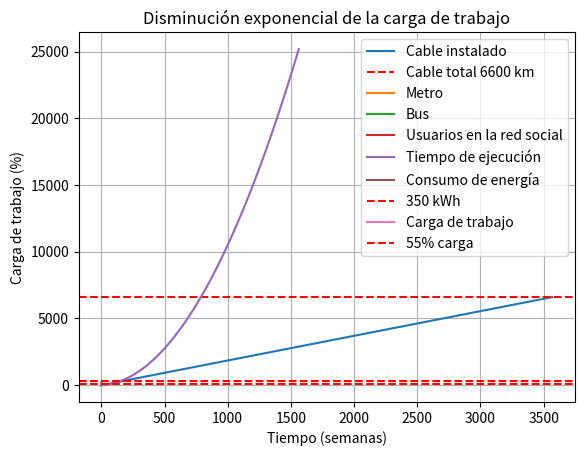

Python code for this plot:
# -*- coding: utf-8 -*-
"""G1_Funciones.ipynb

Automatically generated by Colab.

Original file is located at
    https://colab.research.google.com/<link-removed>

# Problema 1

Una red transmite datos a $100$ megabits por segundo. Crea una función utilizando *Python* que permita calcular la cantidad de datos transmitidos en una cierta cantidad de tiempo (en segundos). Luego utiliza la función y calcula cuántos datos se transmiten en:

* $45$ segundos
* $1,5$ minutos
* $1$ hora
"""

#funcion
def C(t):
    return 100*t
print(f"a los 45 segundos se transmiten {C(45)} megabits")
print(f"a los 1.5 minutos se transmiten {C(90)} megabits")
print(f" en 1 hora se transmiten {C(3600)} megabits")

"""# Problema 2

Utilizando la función definida en el problema $1$, genera un listado que muestre los datos transmitidos para tiempos desde $0$ hasta $1.000$ segundos con incrementos de $100$ segundos.
"""

def tabla():
    for i in range(0,1100,100):
        print(f"{i} segundos | {C(i)} megabits")
tabla()

"""# Problema 3

La **latencia** de una red corresponde al tiempo que tarda un paquete de datos en viajar desde el punto de origen al destino. En otras palabras, es el tiempo que transcurre desde que se envía una solicitud de un dispositivo hasta que se recibe una respuesta del servidor u otro dispositivo.

La latencia puede verse afectada por la velocidad de transmisión de los datos a través de los cables o conexiones inalámbricas, la distancia física entre los dispositivos, el tiempo que tarda un computador en procesar o reenviar los datos, etc.

En redes de comunicación, como las videoconferencias, juegos en línea y transmisión de datos en tiempo real, es deseable una baja latencia, de lo contrario pueden existir retrasos en la comunicación y afectar negativamente la experiencia del usuario.

Según el contexto mencionado, crea una función en *Python* que permita calcular la **latencia real** de una red dada una latencia estimada. Suponga que la latencia real es un $20\%$ mayor a la latencia estimada.

Calcule la latencia real para una latencia estimada de:

a)   $200$ milisegundos.

b)   $149$ milisegundos.

c)   $74$ milisegundos.
"""

# x: la latencia estimada
# f(x): latencia real

def f(x):
    return 1.2*x
print(f"si la latencia estimada es 200 milisegundos, la latencia real es {f(200)}")
print(f"si la latencia estimada es 149 milisegundos, la latencia real es {f(149)}")
print(f"si la latencia estimada es 74 milisegundos, la latencia real es {f(74)}")

"""# Problema 4

Como parte de un proyecto de mejora, en el año $2021$ se instaló un cable de fibra óptica que une España con EEUU. El cable tiene un largo de $6.600$ $km$ y fue colocado por un barco a una velocidad de $1,85$ $km/h$.



1.   Determine la forma algebraica de la función que permite determinar el largo del cable instalado (en km) a partir del tiempo transcurrido (en horas). Utilice la instrucción *def* para definir la función en *Python*.
2.   Defina variable dependiente e independiente, indicando unidad de medida.
3.   Determine el dominio contextualizado de la función.
4.   Grafique la función utilizando la biblioteca *Matplotlib* considerando el dominio contextualizado.
5.   ¿Cuántos metros de cable se instalaron al transcurrir $148$ horas? ¿Y transcurridas $2.300$ horas?
6.   Si se han instalado $3.480$ kilometros de cable, ¿cuántas horas llevan de trabajo?
7.   ¿Cuánto tiempo transcurrió para que se completara la obra?
"""

#1) x=tiempo transcurrido (hrs)
# C(T) largo del cable (km)
#  | C | C(T) |
#  | 0 | 0    |
#  | 1 | 1.85 |
#  | 2 | 3.7  |
#  | 3 | 5.55 |

# 2) variables
# V Independiente = T: tiempo transcurrido (hrs)
#V Dependiente = C(T): largo del cable de fibra optica (km))

#dominio de la funcion
import numpy as np
import matplotlib.pyplot as plt

# Función que calcula el largo de cable instalado
def cable_instalado(t):
    """
    Devuelve la cantidad de cable instalado (en km) después de t horas.
    """
    return 1.85 * t

# Dominio contextualizado
t_total = 6600 / 1.85  # horas necesarias para instalar todo el cable
t = np.linspace(0, t_total, 200)  # 200 puntos para el gráfico

# Gráfico de la instalación
plt.plot(t, cable_instalado(t), label="Cable instalado")
plt.axhline(6600, color="red", linestyle="--", label="Cable total 6600 km")
plt.xlabel("Tiempo transcurrido (horas)")
plt.ylabel("Cable instalado (km)")
plt.title("Instalación de cable fibra óptica España - EEUU")
plt.grid(True)
plt.legend()
plt.show()

# Cable instalado en tiempos específicos
cable_148 = cable_instalado(148)
cable_2300 = cable_instalado(2300)
print("Cable instalado a las 148 h:", round(cable_148,2), "km =", round(cable_148*1000,2), "m")
print("Cable instalado a las 2300 h:", round(cable_2300,2), "km =", round(cable_2300*1000,2), "m")

# Tiempo requerido para instalar 3480 km
t_3480 = 3480 / 1.85
print("Tiempo para instalar 3480 km:", round(t_3480,2), "horas")

# Tiempo total para completar la obra
print("Tiempo total para completar la obra:", round(t_total,2), "horas")

"""# Problema 5

Un turista ha llegado a Santiago y desea conocer algunos lugares de la ciudad. Ha decidido visitar el Palacio de la Moneda y desde ahí trasladarse al centro comercial "Costanera Center", utilizando algún medio de transporte que ofrece la ciudad.

Si se traslada en metro deberá abordar en estación La Moneda y bajar en la estación Tobalaba ($9$ estaciones). La función $f(t)$ permite calcular la distancia recorrida utilizando el metro (en kilómetros) transcurridos $t$ minutos.

$$f(t) = 0,4t$$

Si se traslada en bus, el turista podrá observar la ciudad y otros atractivos en su viaje. La función $g(t)$ permite calcular la distancia recorrida en bus (en kilómetros) transcurridos $t$ minutos.

$$g(t) = 0,3t$$

Según la información anterior:

1. Grafique ambas funciones, indicando el nombre de cada eje junto con su unidad de medida. Para realizar el gráfico utilice la biblioteca *Matplotlib*.
2.  Si se sabe que el metro se demora $1,2$ minutos en llegar desde una estación a otra y espera $30$ segundos en cada estación, indique el dominio contextualizado para $f(t)$.
3. Mediante análisis gráfico, indique cuál medio de transporte es más conveniente en términos de tiempo, para el turista. Justifique.
4.  Si se sabe que desde estación La Moneda hasta Tobalaba son aproximadamente $6$ kilómetros ¿cuántos tiempo tardará el turista en llegar a su destino con cada una de las opciones?
"""



"""# Problema 6

La temperatura de un servidor (en °C) puede ser modelada mediante la función

$$T(t) = -0,5 t^{2} + 3 t + 20$$

donde $t$ corresponde al tiempo transcurrido (en horas) en un día laboral. Considere que la jornada laboral comienza a las 08:00 horas y termina a las 17:00 horas.

1.  Defina variable dependiente e independiente, indicando unidad de medida.
2.  Determine el dominio contextualizado del problema.
3.  Grafique la función utilizando *Python*.
4.  Mediante un análisis gráfico, estime cuándo el servidor alcanza la máxima temperatura y calcule cuánto es.
5.  Determine la temperatura del servidor a las 13:00 horas y al finalizar la jornada laboral.
"""

import numpy as np
import matplotlib.pyplot as plt

# Definir funciones
def metro(t):
    return 0.4 * t

def bus(t):
    return 0.3 * t

# Dominio contextualizado
t_metro = np.linspace(0, 15.3, 200)  # Metro
t_bus = np.linspace(0, 20, 200)      # Bus

# Graficar
plt.plot(t_metro, metro(t_metro), label="Metro")
plt.plot(t_bus, bus(t_bus), label="Bus")
plt.xlabel("Tiempo transcurrido (minutos)")
plt.ylabel("Distancia recorrida (km)")
plt.title("Distancia recorrida: Metro vs Bus")
plt.grid(True)
plt.legend()
plt.show()

# 3️⃣ Tiempo para recorrer 6 km
distancia_total = 6
tiempo_metro = distancia_total / 0.4
tiempo_bus = distancia_total / 0.3

print("Tiempo en metro para 6 km:", round(tiempo_metro,2), "minutos")
print("Tiempo en bus para 6 km:", round(tiempo_bus,2), "minutos")

"""# Problema 7

El número de usuarios de una red social se puede modelar mediante la función:

$$U(t) = \frac{1.000}{1+9e^{-0.5t}}$$

donde $t$ corresponde al tiempo transcurrido en meses.

1.  Defina variable dependiente e independiente, indicando unidad de medida.
2.  Determine la cantidad de usuarios transcurridos $12$ meses.
3.  Grafique la función, utilizando la librería *Matplotlib*, para los primeros dos años de funcionamiento.
4.  ¿Cuánto tiempo debe pasar para que la red social llegue a $800$ usuarios?
"""

import numpy as np
import matplotlib.pyplot as plt

# Función de usuarios
def U(t):
    return 100 + 9 * np.exp(-0.5 * t)

# Cantidad de usuarios después de 12 meses
usuarios_12 = U(12)
print("Usuarios después de 12 meses:", round(usuarios_12,2))

# Graficar la función para los primeros 24 meses
t = np.linspace(0, 24, 200)
plt.plot(t, U(t), label="Usuarios en la red social")
plt.xlabel("Tiempo (meses)")
plt.ylabel("Número de usuarios")
plt.title("Crecimiento de usuarios en la red social")
plt.grid(True)
plt.legend()
plt.show()

# Intento de alcanzar 800 usuarios
try:
    import math
    t_objetivo = -math.log((800-100)/9)/0.5
    print("Tiempo necesario para 800 usuarios:", round(t_objetivo,2), "meses")
except:
    print("No es posible alcanzar 800 usuarios con esta función.")

"""# Problema 8

El tiempo de ejecución de un algoritmo de ordenación (en segundos) se puede modelar mediante la función:

$$A(n) = 0,01n^{2} + 0,5n + 2$$

donde $n$ corresponde a la cantidad de elementos a ordenar. El algoritmo funciona desde las 23:00 horas hasta las 06:00 horas y debe ordenar $1.562$ elementos.

1. Defina variable dependiente e independiente, indicando unidad de medida.
2. Determine el dominio contextualizado de la función.
3. Determine el tiempo de ejecución para ordenar $1.200$ elementos.
4. Grafique, utilizando la biblioteca *Matplotlib*, la función $A(n)$.
5. ¿Cuántos elementos ordena luego de $6$ horas de funcionamiento?
"""

import numpy as np
import matplotlib.pyplot as plt

# Definir función de tiempo de ejecución
def A(n):
    return 0.01*n**2 + 0.5*n + 2

# Dominio contextualizado
n_max = 1562
n = np.linspace(0, n_max, 200)

# Tiempo para 1,200 elementos
tiempo_1200 = A(1200)
print("Tiempo para ordenar 1,200 elementos:", round(tiempo_1200,2), "segundos")

# Graficar función
plt.plot(n, A(n), label="Tiempo de ejecución")
plt.xlabel("Cantidad de elementos")
plt.ylabel("Tiempo de ejecución (segundos)")
plt.title("Tiempo de ejecución del algoritmo de ordenación")
plt.grid(True)
plt.legend()
plt.show()

# Cuántos elementos se pueden ordenar en 6 horas
# A(n) = 21600 segundos
# 0.01 n^2 + 0.5 n + 2 - 21600 = 0
coef = [0.01, 0.5, 2-21600]
raices = np.roots(coef)
# Tomar la raíz positiva
n_6h = max(raices)
print("Elementos que se pueden ordenar en 6 horas:", int(n_6h))

"""# Problema 9

El consumo de energía (en $kWh$) de un *Data Center* puede ser modelado por la función:

 $$E(t) = 50\cdot \log(t + 1) + 200$$

donde $t$ corresponde al tiempo (en horas) desde el inicio del monitoreo.

1. Defina variable dependiente e independiente, indicando unidad de medida.
2. Determine el consumo de energía del *Data Center* después de $5$ horas.
3. ¿Luego de cuántas horas el consumo será de $350$ kWh?
4. Grafique, utilizando la biblioteca *Matplotlib*, la función $E(t)$.
"""

import numpy as np
import matplotlib.pyplot as plt

# Definir función de consumo de energía
def E(t):
    return 50 * np.log(t+1) + 200  # log natural

# Consumo después de 5 horas
consumo_5h = E(5)
print("Consumo después de 5 horas:", round(consumo_5h,2), "kWh")

# Tiempo para que el consumo sea 350 kWh
t_objetivo = np.exp((350-200)/50) - 1
print("Tiempo para llegar a 350 kWh:", round(t_objetivo,2), "horas")

# Graficar función
t = np.linspace(0, 10, 200)  # primeros 10 horas
plt.plot(t, E(t), label="Consumo de energía")
plt.axhline(350, color='red', linestyle='--', label="350 kWh")
plt.xlabel("Tiempo (horas)")
plt.ylabel("Consumo de energía (kWh)")
plt.title("Consumo de energía del Data Center")
plt.grid(True)
plt.legend()
plt.show()

"""# Problema 10

En gestión de proyectos, es crucial entender cómo se distribuye la carga de trabajo a lo largo del tiempo para planificar recursos, tiempo y esfuerzos de manera eficiente. Un fenómeno común es la disminución exponencial de la carga de trabajo, donde el esfuerzo requerido es mayor al inicio del proyecto y disminuye gradualmente a medida que se completan las tareas principales.

Esta disminución exponencial puede modelarse matemáticamente para predecir y gestionar el trabajo de manera efectiva.

<br>

Un estudio sobre gestión de proyectos sostiene que la carga de trabajo en un proyecto (en porcentaje) puede ser modelada por la función:

$$W(t) = 100e^{-0.1t}$$

donde $t$ corresponde al tiempo transcurrido (en semanas) desde el inicio del proyecto.

1. Defina variable dependiente e independiente, indicando unidad de medida.
2. Determine la carga de trabajo al inicio del proyecto.
3. ¿Cuál será la carga de trabajo luego de transcurridas $4$ semanas desde el inicio del proyecto?
4. Si el proyecto duró $12$ semanas, ¿es correcto afirmar que la carga de trabajo llegó al $20\%$?
5. ¿Cuántas semanas han pasado desde el inicio del proyecto para que la carga de trabajo sea de $55\%$?
6. Utilizando *Matplotlib*, grafique la función considerando un tiempo máximo de $12$ semanas.
"""

import numpy as np
import matplotlib.pyplot as plt

# Definir función de carga de trabajo
def W(t):
    return 100 * np.exp(-0.1*t)

# Carga de trabajo al inicio
inicio = W(0)
print("Carga de trabajo al inicio:", round(inicio,2), "%")

# Carga de trabajo después de 4 semanas
semana4 = W(4)
print("Carga de trabajo a las 4 semanas:", round(semana4,2), "%")

# Carga de trabajo al final del proyecto (12 semanas)
semana12 = W(12)
print("Carga de trabajo a las 12 semanas:", round(semana12,2), "%")

# Tiempo para que la carga sea 55%
t_55 = -np.log(55/100)/0.1
print("Semanas para que la carga sea 55%:", round(t_55,2), "semanas")

# Graficar función
t = np.linspace(0,12,200)
plt.plot(t, W(t), label="Carga de trabajo")
plt.axhline(55, color='red', linestyle='--', label="55% carga")
plt.xlabel("Tiempo (semanas)")
plt.ylabel("Carga de trabajo (%)")
plt.title("Disminución exponencial de la carga de trabajo")
plt.grid(True)
plt.legend()
plt.show()